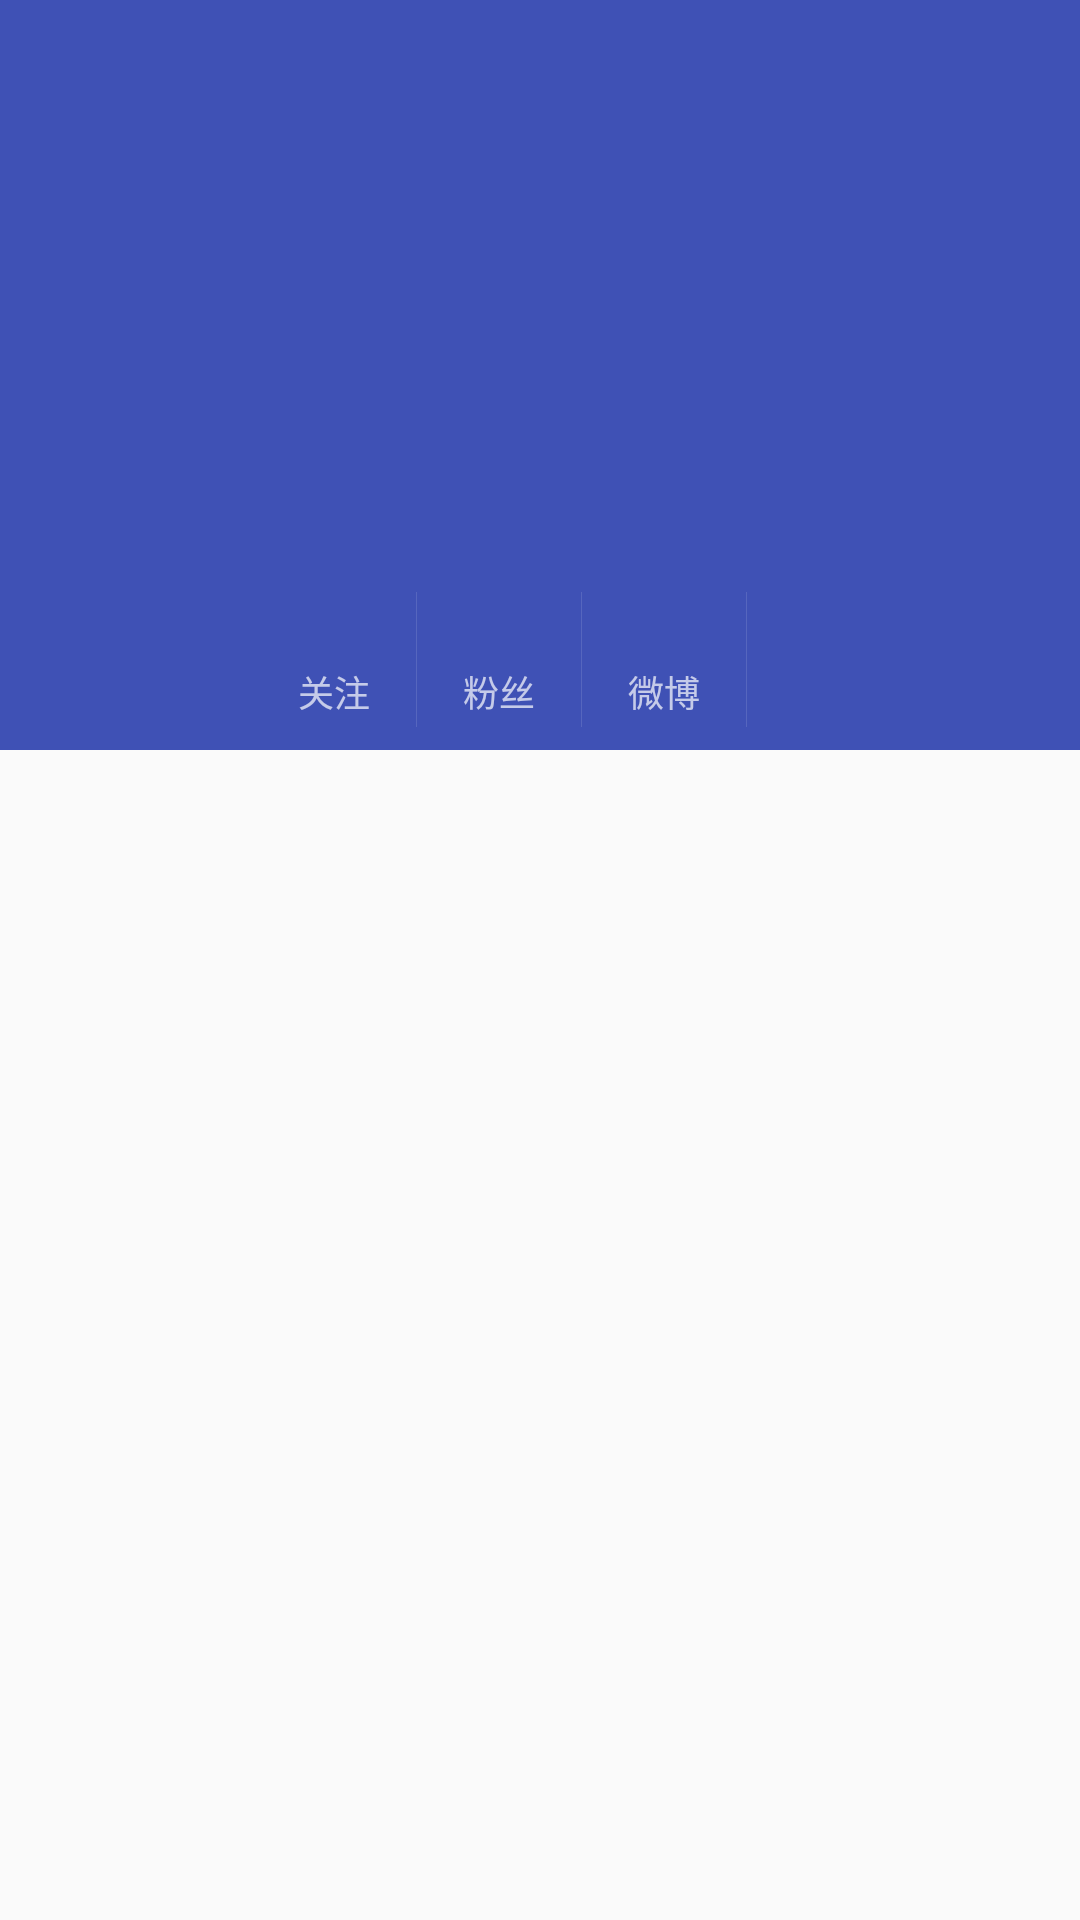

Android layout source for this screen:
<!-- AndroidManifest.xml: activity theme AppTheme -->
<!-- res/layout/activity_friend.xml -->
<?xml version="1.0" encoding="utf-8"?>
<android.support.design.widget.CoordinatorLayout xmlns:android="http://schemas.android.com/apk/res/android"
    xmlns:app="http://schemas.android.com/apk/res-auto"
    android:layout_width="match_parent"
    android:layout_height="match_parent">

    <android.support.design.widget.AppBarLayout
        android:id="@+id/app_bar"
        android:layout_width="match_parent"
        android:layout_height="@dimen/app_bar_height"
        android:fitsSystemWindows="true"
        android:theme="@style/ThemeOverlay.AppCompat.Dark.ActionBar">

        <android.support.design.widget.CollapsingToolbarLayout
            android:id="@+id/toolbar_layout"
            app:layout_scrollFlags="scroll|exitUntilCollapsed|snap"
            android:layout_width="match_parent"
            android:layout_height="match_parent"
            android:fitsSystemWindows="true"
            app:contentScrim="?attr/colorPrimary"
            app:statusBarScrim="@android:color/transparent">

            <RelativeLayout
                android:layout_width="match_parent"
                android:layout_height="match_parent">

                <ImageView
                    android:id="@+id/iv_user_background"
                    android:layout_width="match_parent"
                    android:layout_height="match_parent"
                    android:layout_weight="1"
                    android:scaleType="centerCrop"
                    android:src="@mipmap/ic_launcher"
                    app:layout_collapseMode="parallax"
                    app:layout_collapseParallaxMultiplier="0.7" />

              <include layout="@layout/content_friend_message"/>

            </RelativeLayout>


        </android.support.design.widget.CollapsingToolbarLayout>

    </android.support.design.widget.AppBarLayout>

    <include layout="@layout/content_friend" />

    
    
    
    
    
    
    
    

</android.support.design.widget.CoordinatorLayout>
<!-- res/layout/content_friend_message.xml (included above) -->
<?xml version="1.0" encoding="utf-8"?>
<RelativeLayout xmlns:android="http://schemas.android.com/apk/res/android"
    android:layout_width="match_parent"
    android:layout_height="@dimen/user_bar_height_2"
    android:layout_alignParentBottom="true">


    <TextView
        android:id="@+id/tv_description"
        android:layout_width="wrap_content"
        android:layout_height="wrap_content"
        android:layout_alignParentRight="true"
        android:layout_above="@+id/line_information"
        android:paddingBottom="@dimen/space_xs"
        android:paddingRight="@dimen/space_xs"
      />

    <LinearLayout
        android:id="@+id/line_information"
        android:layout_width="match_parent"
        android:layout_height="@dimen/user_bar_height"
        android:layout_alignParentBottom="true"
        android:layout_gravity="bottom"
        android:background="@color/user_information"
        android:gravity="center_vertical"
        android:orientation="horizontal">


        <LinearLayout
            android:layout_width="wrap_content"
            android:layout_height="@dimen/user_information_height"
            android:layout_weight="1"
            android:gravity="center"
            android:orientation="vertical"
            android:paddingLeft="@dimen/space_xxxxl">

            <TextView
                android:id="@+id/tv_attention_count"
                android:layout_width="wrap_content"
                android:layout_height="wrap_content"
                android:textSize="@dimen/txt_m" />

            <TextView
                android:layout_width="wrap_content"
                android:layout_height="wrap_content"
                android:text="@string/attention"
                android:textSize="@dimen/txt_s" />

        </LinearLayout>

        <View
            android:layout_width="1px"
            android:layout_height="@dimen/user_information_height"
            android:background="?android:attr/listDivider" />

        <LinearLayout
            android:layout_width="wrap_content"
            android:layout_height="@dimen/user_information_height"
            android:layout_weight="1"
            android:gravity="center"
            android:orientation="vertical">

            <TextView
                android:id="@+id/tv_fans_count"
                android:layout_width="wrap_content"
                android:layout_height="wrap_content"
                android:textSize="@dimen/txt_m" />

            <TextView
                android:layout_width="wrap_content"
                android:layout_height="wrap_content"
                android:text="@string/fans"
                android:textSize="@dimen/txt_s" />

        </LinearLayout>

        <View
            android:layout_width="1px"
            android:layout_height="@dimen/user_information_height"
            android:background="?android:attr/listDivider" />

        <LinearLayout
            android:layout_width="wrap_content"
            android:layout_height="@dimen/user_information_height"
            android:layout_weight="1"
            android:gravity="center"
            android:orientation="vertical">

            <TextView
                android:id="@+id/tv_weibo_count"
                android:layout_width="wrap_content"
                android:layout_height="wrap_content"
                android:textSize="@dimen/txt_m" />

            <TextView
                android:layout_width="wrap_content"
                android:layout_height="wrap_content"
                android:text="@string/weibo"
                android:textSize="@dimen/txt_s" />

        </LinearLayout>

        <View
            android:layout_width="1px"
            android:layout_height="@dimen/user_information_height"
            android:background="?android:attr/listDivider" />

        <LinearLayout
            android:layout_width="@dimen/relationship_size"
            android:layout_height="@dimen/user_information_height"
            android:layout_weight="1"
            android:gravity="center"
            android:orientation="horizontal"
            android:paddingLeft="@dimen/space_m">

            <ImageView
                android:id="@+id/iv_relationship"
                android:layout_width="20dp"
                android:layout_height="20dp"
                android:scaleType="fitXY" />

            <TextView
                android:id="@+id/tv_relationship"
                android:layout_width="wrap_content"
                android:layout_height="wrap_content"
                android:gravity="center"
                android:paddingLeft="@dimen/space_s"
                android:paddingRight="@dimen/space_s"
                android:textSize="@dimen/txt_s" />
        </LinearLayout>

    </LinearLayout>

    <ImageView

        android:id="@+id/iv_friend_icon"
        android:layout_width="@dimen/user_icon_size"
        android:layout_height="@dimen/user_icon_size"
        android:paddingLeft="@dimen/space_s" />

</RelativeLayout>
<!-- res/layout/content_friend.xml (included above) -->
<?xml version="1.0" encoding="utf-8"?>
<android.support.v4.widget.NestedScrollView xmlns:android="http://schemas.android.com/apk/res/android"
    xmlns:app="http://schemas.android.com/apk/res-auto"
    xmlns:tools="http://schemas.android.com/tools"
    android:layout_width="match_parent"
    android:layout_height="match_parent"
    app:layout_behavior="@string/appbar_scrolling_view_behavior"
    tools:context="com.app.example.weiegg.activity.FriendActivity"
    tools:showIn="@layout/activity_friend">

  

</android.support.v4.widget.NestedScrollView>
<!-- resources referenced by this layout -->
<resources>
  <dimen name="app_bar_height">250dp</dimen>
  <dimen name="fab_margin">16dp</dimen>
  <dimen name="relationship_size">80dp</dimen>
  <dimen name="space_m">16dp</dimen>
  <dimen name="space_s">8dp</dimen>
  <dimen name="space_xs">4dp</dimen>
  <dimen name="space_xxxxl">84dp</dimen>
  <dimen name="txt_m">16sp</dimen>
  <dimen name="txt_s">12sp</dimen>
  <dimen name="user_bar_height">60dp</dimen>
  <dimen name="user_bar_height_2">90dp</dimen>
  <dimen name="user_icon_size">80dp</dimen>
  <dimen name="user_information_height">45dp</dimen>
  <string name="attention">关注</string>
  <string name="fans">粉丝</string>
  <string name="weibo">微博</string>
  <style name="AppTheme" parent="Theme.AppCompat.Light.NoActionBar">
          
          <item name="colorPrimary">@color/colorPrimary</item>
          <item name="colorPrimaryDark">@color/colorPrimaryDark</item>
          <item name="colorAccent">@color/colorAccent</item>
      </style>
  <color name="colorPrimary">#3F51B5</color>
  <color name="colorPrimaryDark">#303F9F</color>
  <color name="colorAccent">#FF4081</color>
</resources>
